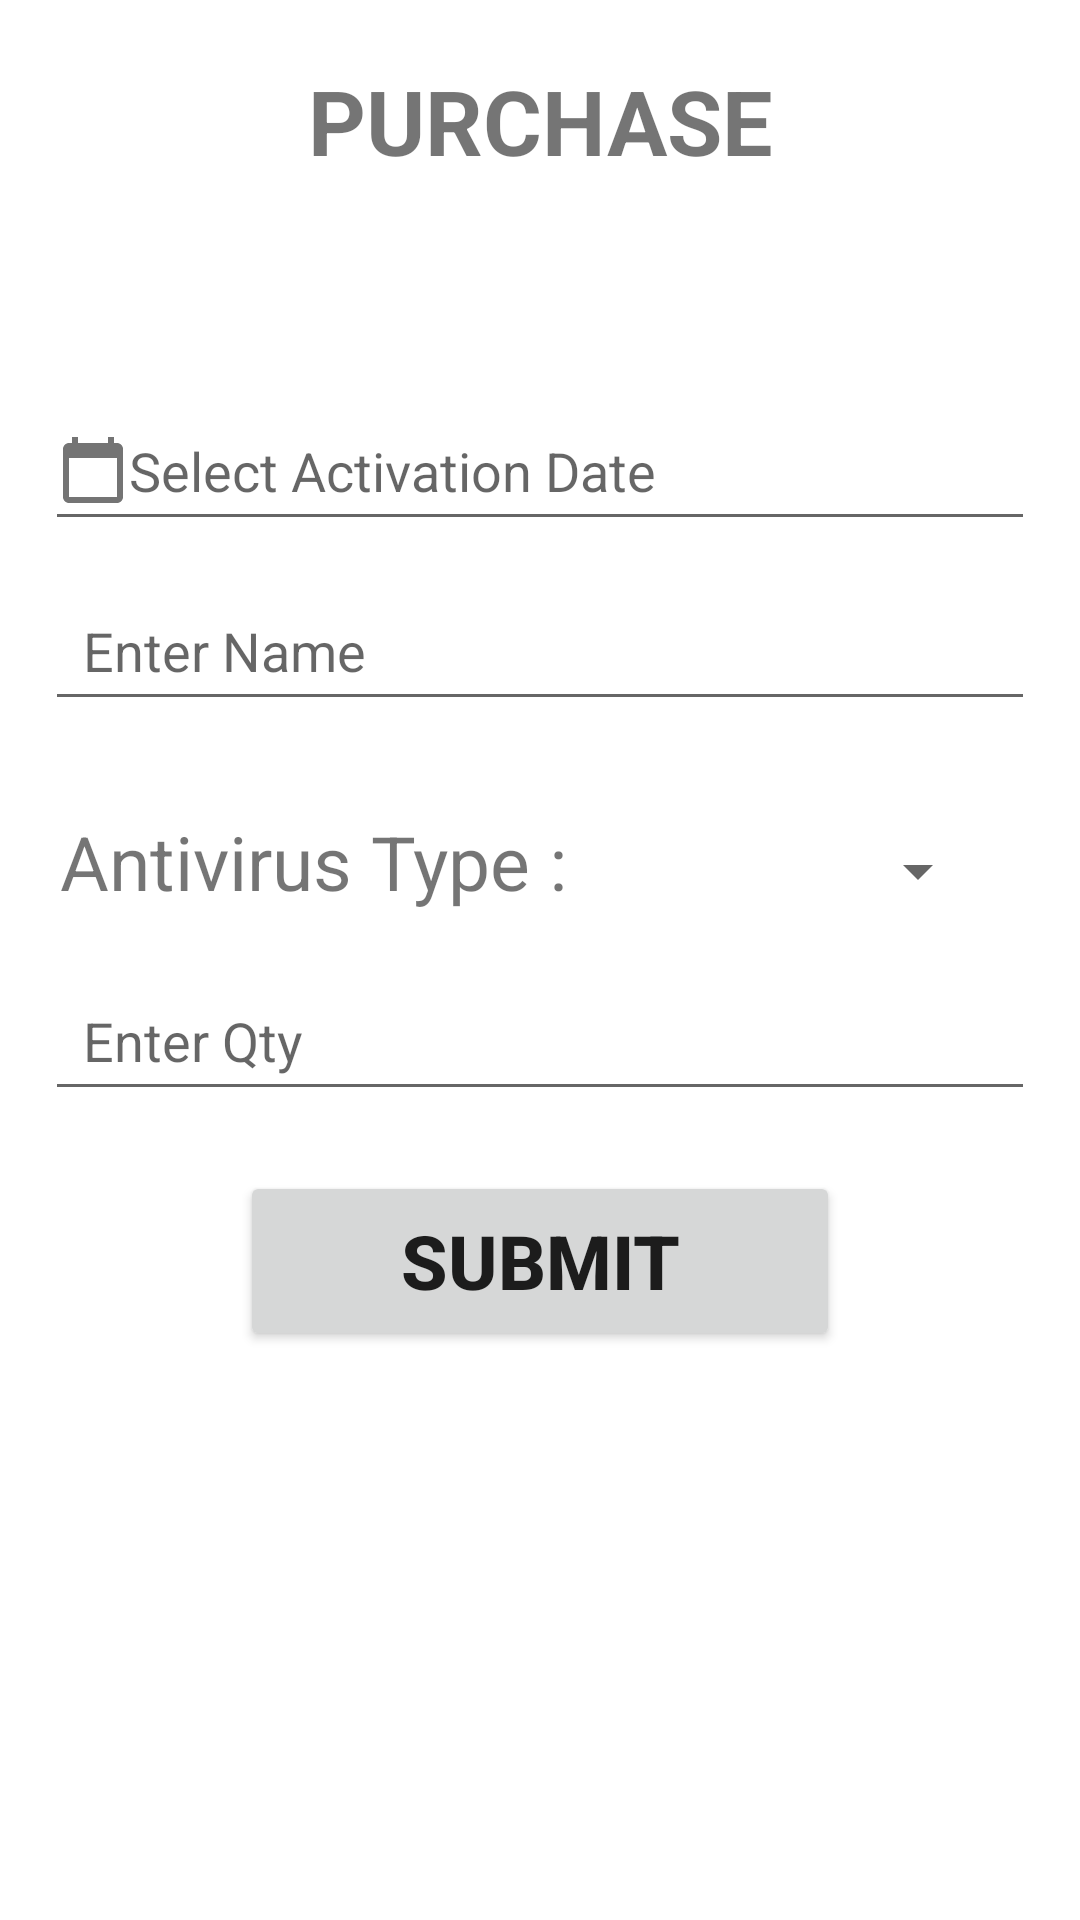

Produce the Android XML layout that renders to this screen, including the resource entries it uses.
<!-- AndroidManifest.xml: application theme MaterialAppTheme -->
<!-- res/layout/fragment_purchase_fragments.xml -->
<?xml version="1.0" encoding="utf-8"?>
<LinearLayout xmlns:android="http://schemas.android.com/apk/res/android"
    xmlns:app="http://schemas.android.com/apk/res-auto"
    xmlns:tools="http://schemas.android.com/tools"
    android:layout_width="match_parent"
    android:layout_height="match_parent"
    android:orientation="vertical"
   >

    <TextView
        android:layout_width="match_parent"
        android:layout_height="wrap_content"
        android:text="PURCHASE"
        android:textSize="30sp"
        android:textStyle="bold"
        android:gravity="center"
        android:layout_marginTop="20dp"
        />


    <EditText
        android:id="@+id/purcahse_date"
        android:layout_width="330dp"
        android:layout_height="50dp"
        android:layout_gravity="center"
        android:layout_marginTop="70dp"
        android:drawableLeft="@drawable/ic_baseline_calendar_today_24"
        android:hint="Select Activation Date" />

    <EditText
        android:layout_width="330dp"
        android:layout_height="50dp"
        android:layout_gravity="center"
        android:layout_marginTop="10dp"
        android:id="@+id/supplier_name"
        android:drawableLeft="@drawable/ic_baseline_person_24"
        android:hint="  Enter Name" />
    <LinearLayout
        android:layout_width="330dp"
        android:layout_height="wrap_content"
        android:orientation="horizontal"
        >
        <TextView
            android:layout_width="wrap_content"
            android:layout_height="wrap_content"
            android:text="@string/spinner"
            android:layout_weight="10"
            android:textSize="25sp"
            android:layout_marginLeft="20dp"
            android:layout_marginTop="30dp"
            />
        <Spinner
            android:layout_width="100dp"
            android:layout_height="40dp"
            android:id="@+id/spin1"
            android:layout_marginTop="30dp"

            />
    </LinearLayout>

    <EditText
        android:layout_width="330dp"
        android:layout_height="50dp"
        android:layout_gravity="center"
        android:layout_marginTop="10dp"
        android:id="@+id/Qty"
        android:drawableLeft="@drawable/ic_baseline_person_24"
        android:hint="  Enter Qty" />

    <Button
        android:layout_width="200dp"
        android:layout_height="60dp"
        android:text="Submit"
        android:id="@+id/btn"
        android:layout_gravity="center"
        android:textSize="25sp"
        android:textStyle="bold"
        android:layout_marginTop="20dp"/>



</LinearLayout>
<!-- resources referenced by this layout -->
<resources>
  <!-- drawable ic_baseline_calendar_today_24 (drawable) -->
  <vector android:alpha="0.91" android:height="24dp"
      android:tint="?attr/colorControlNormal" android:viewportHeight="24"
      android:viewportWidth="24" android:width="24dp" xmlns:android="http://schemas.android.com/apk/res/android">
      <path android:fillColor="@android:color/holo_orange_dark" android:pathData="M20,3h-1L19,1h-2v2L7,3L7,1L5,1v2L4,3c-1.1,0 -2,0.9 -2,2v16c0,1.1 0.9,2 2,2h16c1.1,0 2,-0.9 2,-2L22,5c0,-1.1 -0.9,-2 -2,-2zM20,21L4,21L4,8h16v13z"/>
  </vector>
  <string name="spinner">Antivirus Type :</string>
  <style name="MaterialAppTheme" parent="Theme.MaterialComponents.Light.NoActionBar">
          
      </style>
</resources>
